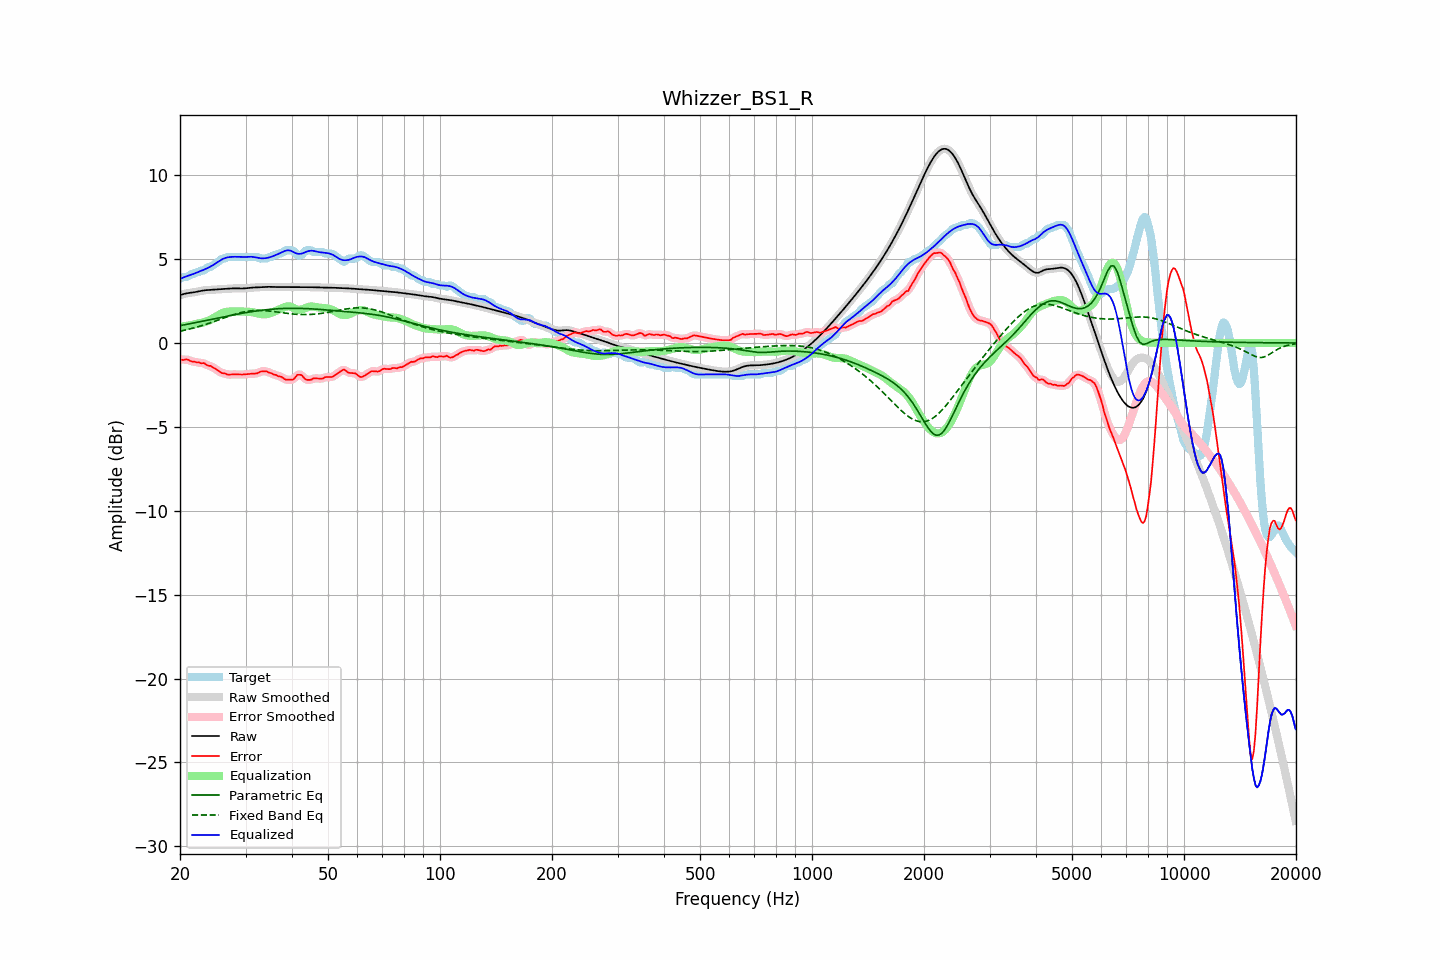

The table this chart was drawn from, first rows:
frequency, raw, error, smoothed, error_smoothed, equalization, parametric_eq, fixed_band_eq, equalized_raw, equalized_smoothed, target
20.00, 2.85, -0.98, 2.85, -0.99, 0.97, 1.04, 0.70, 3.82, 3.82, 3.83
20.20, 2.88, -1.00, 2.88, -0.99, 0.98, 1.05, 0.72, 3.86, 3.86, 3.88
20.40, 2.91, -1.02, 2.91, -0.99, 0.99, 1.07, 0.74, 3.90, 3.90, 3.93
20.61, 2.94, -0.99, 2.93, -0.99, 1.01, 1.09, 0.76, 3.94, 3.94, 3.93
20.81, 2.96, -0.97, 2.96, -0.99, 1.02, 1.11, 0.79, 3.97, 3.97, 3.93
21.02, 2.97, -1.00, 2.97, -1.01, 1.04, 1.13, 0.81, 4.01, 4.01, 3.97
21.23, 2.99, -1.05, 2.99, -1.05, 1.05, 1.14, 0.83, 4.04, 4.04, 4.04
21.44, 3.00, -1.09, 3.00, -1.08, 1.07, 1.16, 0.86, 4.07, 4.07, 4.09
21.66, 3.01, -1.12, 3.01, -1.11, 1.09, 1.18, 0.88, 4.10, 4.10, 4.13
21.87, 3.03, -1.10, 3.03, -1.13, 1.11, 1.20, 0.91, 4.14, 4.14, 4.13
22.09, 3.04, -1.15, 3.04, -1.14, 1.13, 1.22, 0.93, 4.18, 4.18, 4.19
22.31, 3.06, -1.16, 3.06, -1.16, 1.15, 1.24, 0.96, 4.22, 4.22, 4.23
22.54, 3.08, -1.16, 3.08, -1.18, 1.17, 1.26, 0.99, 4.26, 4.26, 4.24
22.76, 3.10, -1.21, 3.10, -1.19, 1.19, 1.28, 1.02, 4.30, 4.30, 4.32
22.99, 3.12, -1.21, 3.12, -1.20, 1.22, 1.30, 1.05, 4.34, 4.34, 4.33
23.22, 3.14, -1.20, 3.14, -1.23, 1.24, 1.32, 1.08, 4.38, 4.38, 4.34
23.45, 3.15, -1.27, 3.15, -1.27, 1.27, 1.34, 1.11, 4.42, 4.42, 4.41
23.69, 3.15, -1.34, 3.15, -1.31, 1.30, 1.35, 1.14, 4.46, 4.46, 4.49
23.92, 3.16, -1.37, 3.16, -1.36, 1.34, 1.37, 1.17, 4.50, 4.50, 4.53
24.16, 3.17, -1.36, 3.17, -1.39, 1.39, 1.39, 1.21, 4.55, 4.55, 4.53
24.40, 3.17, -1.42, 3.17, -1.43, 1.44, 1.41, 1.24, 4.61, 4.61, 4.60
24.65, 3.18, -1.49, 3.18, -1.48, 1.50, 1.43, 1.27, 4.67, 4.67, 4.67
24.89, 3.18, -1.54, 3.18, -1.54, 1.55, 1.45, 1.31, 4.74, 4.74, 4.73
25.14, 3.19, -1.60, 3.19, -1.60, 1.61, 1.47, 1.34, 4.80, 4.80, 4.79
25.39, 3.20, -1.66, 3.20, -1.67, 1.66, 1.49, 1.37, 4.86, 4.86, 4.86
25.65, 3.21, -1.74, 3.21, -1.73, 1.71, 1.51, 1.41, 4.92, 4.92, 4.94
25.91, 3.21, -1.79, 3.21, -1.78, 1.76, 1.53, 1.44, 4.98, 4.98, 5.00
26.16, 3.22, -1.81, 3.22, -1.81, 1.80, 1.55, 1.48, 5.02, 5.02, 5.03
26.43, 3.23, -1.81, 3.23, -1.83, 1.83, 1.57, 1.51, 5.06, 5.06, 5.04
26.69, 3.23, -1.87, 3.23, -1.86, 1.86, 1.59, 1.55, 5.09, 5.09, 5.10
26.96, 3.24, -1.89, 3.24, -1.88, 1.87, 1.61, 1.58, 5.11, 5.11, 5.13
27.23, 3.25, -1.88, 3.25, -1.89, 1.88, 1.63, 1.61, 5.12, 5.12, 5.13
27.50, 3.25, -1.88, 3.25, -1.88, 1.88, 1.65, 1.65, 5.13, 5.13, 5.13
27.77, 3.26, -1.87, 3.26, -1.87, 1.88, 1.67, 1.68, 5.14, 5.14, 5.13
28.05, 3.26, -1.87, 3.26, -1.87, 1.88, 1.69, 1.71, 5.14, 5.14, 5.13
28.33, 3.26, -1.87, 3.26, -1.87, 1.88, 1.71, 1.73, 5.14, 5.14, 5.13
28.62, 3.25, -1.88, 3.25, -1.88, 1.88, 1.72, 1.76, 5.13, 5.13, 5.13
28.90, 3.25, -1.88, 3.25, -1.88, 1.88, 1.74, 1.79, 5.13, 5.13, 5.13
29.19, 3.25, -1.88, 3.25, -1.88, 1.88, 1.76, 1.81, 5.12, 5.12, 5.13
29.48, 3.25, -1.88, 3.25, -1.88, 1.87, 1.78, 1.83, 5.12, 5.12, 5.13
29.78, 3.25, -1.87, 3.25, -1.87, 1.87, 1.79, 1.86, 5.12, 5.12, 5.13
30.08, 3.26, -1.87, 3.26, -1.87, 1.87, 1.81, 1.87, 5.13, 5.13, 5.13
30.38, 3.27, -1.86, 3.27, -1.86, 1.86, 1.83, 1.89, 5.13, 5.13, 5.13
30.68, 3.28, -1.84, 3.28, -1.85, 1.85, 1.84, 1.90, 5.14, 5.14, 5.13
30.99, 3.29, -1.83, 3.29, -1.84, 1.85, 1.86, 1.92, 5.14, 5.14, 5.13
31.30, 3.30, -1.83, 3.30, -1.83, 1.83, 1.87, 1.93, 5.13, 5.13, 5.13
31.61, 3.31, -1.82, 3.31, -1.83, 1.82, 1.89, 1.93, 5.12, 5.12, 5.13
31.93, 3.31, -1.82, 3.31, -1.82, 1.79, 1.90, 1.94, 5.10, 5.10, 5.13
32.24, 3.31, -1.82, 3.31, -1.79, 1.77, 1.92, 1.94, 5.08, 5.09, 5.13
32.57, 3.32, -1.76, 3.32, -1.76, 1.75, 1.93, 1.94, 5.07, 5.07, 5.07
32.89, 3.32, -1.70, 3.32, -1.72, 1.73, 1.94, 1.94, 5.05, 5.05, 5.03
33.22, 3.33, -1.70, 3.33, -1.69, 1.71, 1.95, 1.94, 5.05, 5.05, 5.03
33.55, 3.34, -1.69, 3.34, -1.68, 1.71, 1.96, 1.93, 5.05, 5.04, 5.03
33.89, 3.35, -1.68, 3.35, -1.69, 1.71, 1.98, 1.93, 5.05, 5.05, 5.03
34.23, 3.35, -1.69, 3.35, -1.71, 1.72, 1.99, 1.92, 5.07, 5.07, 5.03
34.57, 3.35, -1.76, 3.35, -1.74, 1.74, 2.00, 1.91, 5.09, 5.09, 5.10
34.92, 3.34, -1.79, 3.34, -1.78, 1.77, 2.00, 1.90, 5.11, 5.12, 5.13
35.27, 3.34, -1.80, 3.34, -1.82, 1.81, 2.01, 1.89, 5.15, 5.15, 5.14
35.62, 3.34, -1.87, 3.34, -1.85, 1.84, 2.02, 1.88, 5.18, 5.18, 5.21
35.97, 3.34, -1.89, 3.34, -1.89, 1.88, 2.03, 1.86, 5.22, 5.22, 5.23
... 635 more rows
